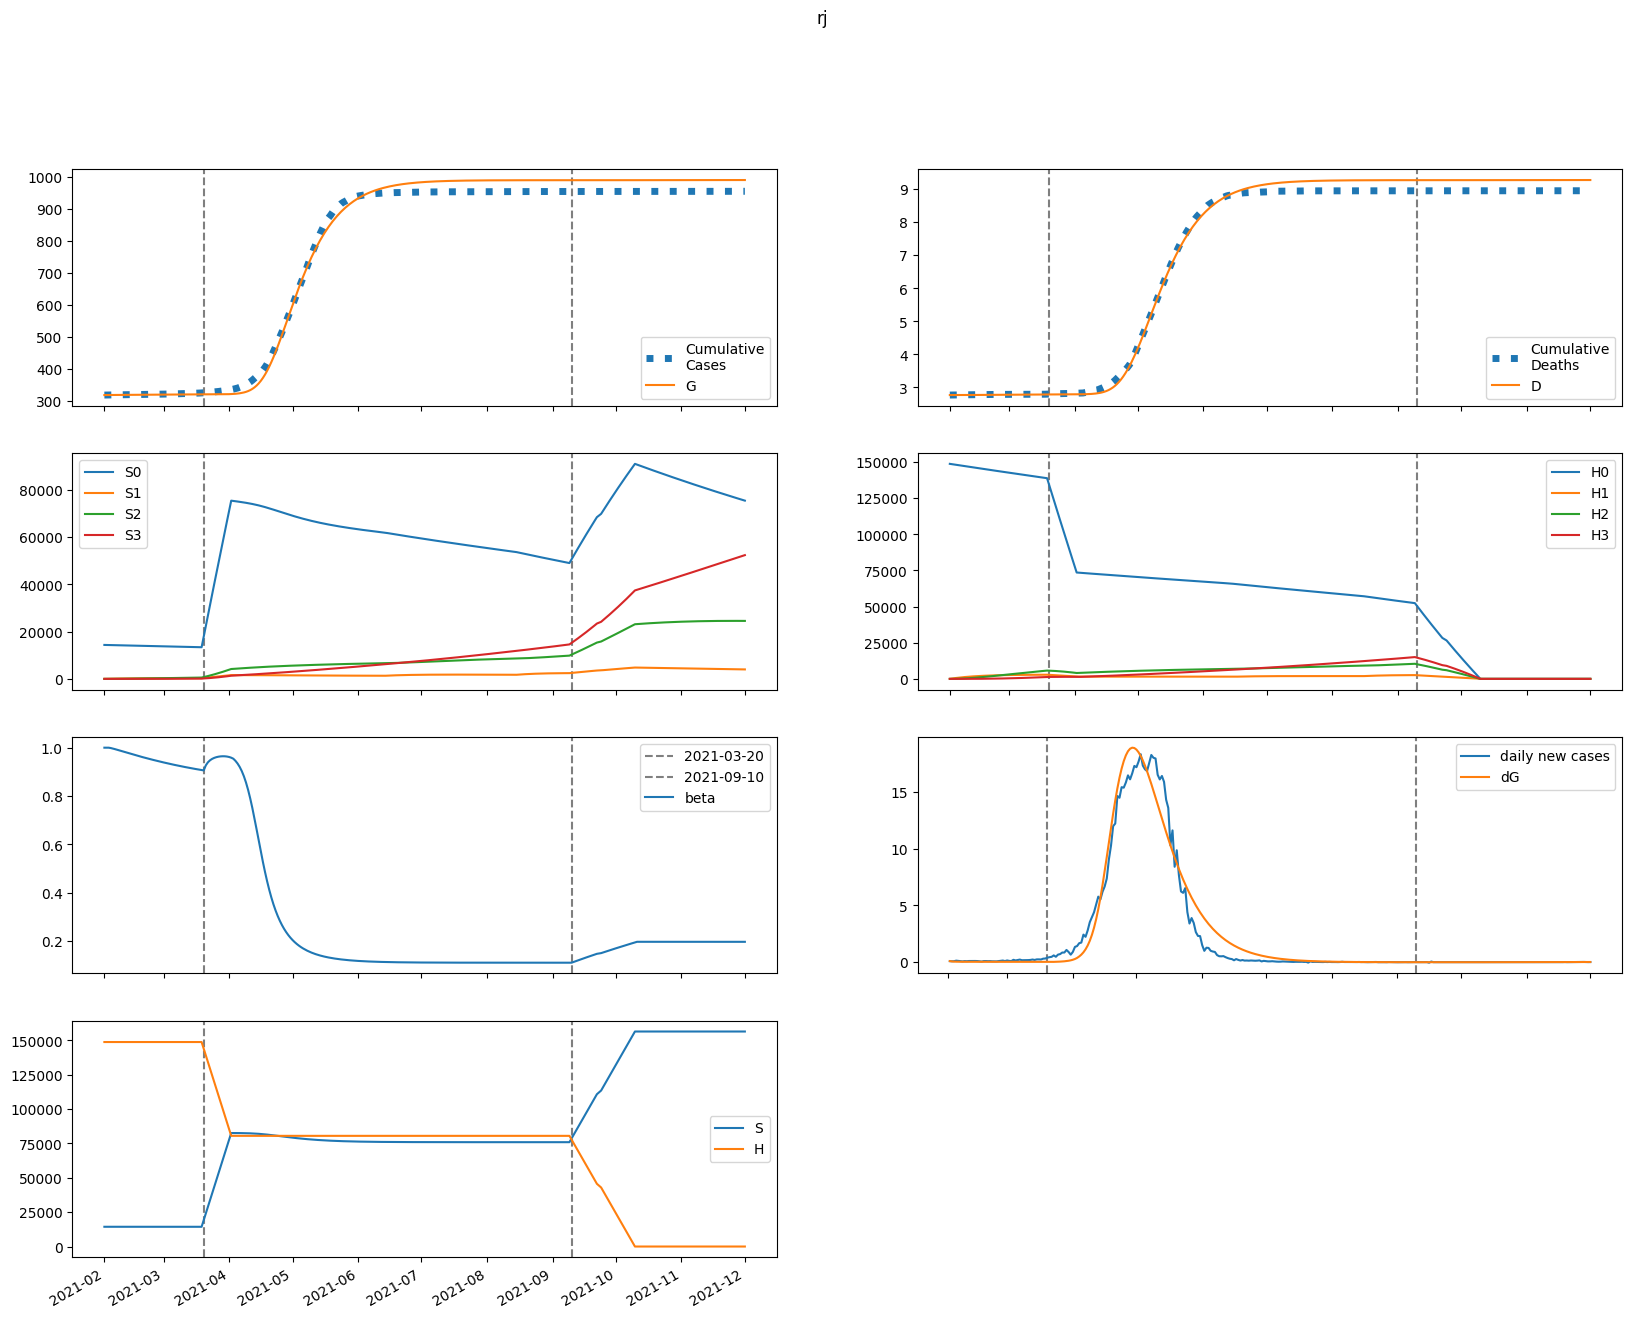

Values plotted in this chart, from the file beside it:
series, 2021-02-01, 2021-02-02, 2021-02-03, 2021-02-04, 2021-02-05, 2021-02-06, 2021-02-07, 2021-02-08, 2021-02-09, 2021-02-10, 2021-02-11, 2021-02-12, 2021-02-13, 2021-02-14, 2021-02-15, 2021-02-16, 2021-02-17, 2021-02-18, 2021-02-19, 2021-02-20, 2021-02-21, 2021-02-22, 2021-02-23
S, 14373984, 14373984, 14373775, 14373466, 14373111, 14372733, 14372345, 14371953, 14371560, 14371168, 14370777, 14370388, 14370001, 14369616, 14369234, 14368854, 14368477, 14368103, 14367733, 14367365, 14367001, 14366640, 14366282
E, 3318, 2323, 1835, 1593, 1471, 1407, 1373, 1353, 1340, 1330, 1322, 1315, 1307, 1300, 1292, 1284, 1276, 1267, 1258, 1248, 1238, 1228, 1217
I, 0.0, 99.55, 129.4, 132.7, 127.4, 120.6, 114.6, 109.9, 106.5, 104.1, 102.4, 101.1, 100.1, 99.28, 98.56, 97.9, 97.26, 96.63, 95.98, 95.32, 94.63, 93.91, 93.17
A, 0.0, 895.9, 1344, 1570, 1686, 1746, 1777, 1792, 1799, 1801, 1800, 1797, 1793, 1787, 1781, 1773, 1765, 1757, 1747, 1737, 1727, 1716, 1704
IH, 0.0, 0.0, 19.91, 42.19, 61.1, 75.53, 85.98, 93.34, 98.45, 102, 104.3, 105.9, 107, 107.7, 108.1, 108.2, 108.2, 108.1, 107.9, 107.6, 107.2, 106.7, 106.2
IN, 0.0, 0.0, 19.91, 41.94, 60.37, 74.17, 83.93, 90.61, 95.06, 97.98, 99.85, 101, 101.7, 102, 102.2, 102.1, 101.9, 101.7, 101.3, 100.9, 100.5, 99.95, 99.4
D, 2766, 2766, 2766, 2766, 2766, 2766, 2767, 2767, 2767, 2768, 2768, 2768, 2769, 2769, 2770, 2770, 2770, 2771, 2771, 2771, 2772, 2772, 2773
R, 0.0, 0.0, 179.2, 455.4, 785, 1145, 1522, 1909, 2301, 2697, 3094, 3492, 3890, 4287, 4683, 5078, 5472, 5864, 6254, 6642, 7028, 7412, 7794
G, 317491, 317591, 317660, 317715, 317763, 317807, 317849, 317891, 317931, 317971, 318011, 318051, 318090, 318130, 318169, 318207, 318246, 318284, 318322, 318360, 318397, 318434, 318471
H, 148792978, 148792978, 148792978, 148792978, 148792978, 148792978, 148792978, 148792978, 148792978, 148792978, 148792978, 148792978, 148792978, 148792978, 148792978, 148792978, 148792978, 148792978, 148792978, 148792978, 148792978, 148792978, 148792978
S0, 14373984, 14352423, 14330686, 14308883, 14287066, 14265260, 14243477, 14221724, 14200003, 14178315, 14156662, 14135043, 14113459, 14091910, 14070396, 14048918, 14027474, 14006067, 13984694, 13963357, 13942055, 13920789, 13899559
E0, 3318, 2323, 1834, 1592, 1468, 1404, 1368, 1346, 1331, 1320, 1311, 1302, 1293, 1285, 1276, 1266, 1257, 1247, 1237, 1226, 1216, 1204, 1193
I0, 0.0, 99.55, 129.4, 132.7, 127.4, 120.5, 114.4, 109.7, 106.2, 103.7, 101.8, 100.4, 99.3, 98.38, 97.56, 96.81, 96.08, 95.36, 94.63, 93.88, 93.12, 92.34, 91.53
A0, 0.0, 895.9, 1344, 1570, 1686, 1745, 1775, 1789, 1795, 1796, 1793, 1788, 1782, 1775, 1767, 1758, 1748, 1738, 1727, 1716, 1704, 1691, 1678
IH0, 0.0, 0.0, 19.91, 42.19, 61.1, 75.52, 85.96, 93.29, 98.35, 101.8, 104.1, 105.7, 106.6, 107.2, 107.5, 107.6, 107.5, 107.3, 106.9, 106.5, 106, 105.5, 104.9
IN0, 0.0, 0.0, 19.91, 41.94, 60.36, 74.16, 83.9, 90.55, 94.97, 97.83, 99.64, 100.7, 101.3, 101.6, 101.6, 101.5, 101.2, 100.8, 100.4, 99.9, 99.35, 98.76, 98.12
D0, 2766, 2766, 2766, 2766, 2766, 2766, 2767, 2767, 2767, 2768, 2768, 2768, 2769, 2769, 2770, 2770, 2770, 2771, 2771, 2771, 2772, 2772, 2773
R0, 0.0, 0.0, 179.2, 455.4, 785, 1145, 1522, 1908, 2300, 2695, 3091, 3487, 3883, 4278, 4672, 5064, 5454, 5842, 6228, 6612, 6994, 7372, 7748
G0, 317491, 317591, 317660, 317715, 317763, 317807, 317849, 317890, 317931, 317971, 318010, 318049, 318089, 318127, 318166, 318204, 318242, 318280, 318317, 318354, 318391, 318428, 318464
H0, 148792978, 148569789, 148346934, 148124414, 147902227, 147680374, 147458853, 147237665, 147016808, 146796283, 146576089, 146356225, 146136690, 145917485, 145698609, 145480061, 145261841, 145043948, 144826382, 144609143, 144392229, 144175641, 143959377
S1, 0.0, 21561, 41549, 60076, 77246, 93157, 107898, 121553, 134199, 145910, 156751, 166785, 176069, 184658, 192601, 199944, 206730, 212999, 218789, 224132, 229062, 233607, 237796
E1, 0.0, 0.0, 0.3131, 1.111, 2.265, 3.617, 5.047, 6.477, 7.861, 9.172, 10.4, 11.54, 12.58, 13.54, 14.41, 15.2, 15.91, 16.55, 17.12, 17.62, 18.07, 18.46, 18.79
I1, 0.0, 0.0, 0.0, 0.009394, 0.03896, 0.09133, 0.1633, 0.2494, 0.344, 0.4422, 0.5405, 0.6362, 0.7278, 0.8141, 0.8946, 0.9691, 1.037, 1.1, 1.156, 1.207, 1.253, 1.294, 1.33
A1, 0.0, 0.0, 0.0, 0.08454, 0.3676, 0.9056, 1.701, 2.724, 3.928, 5.265, 6.688, 8.158, 9.641, 11.11, 12.54, 13.93, 15.24, 16.49, 17.66, 18.75, 19.76, 20.69, 21.53
IH1, 0.0, 0.0, 0.0, 0.0, 0.001879, 0.009332, 0.02591, 0.05389, 0.09402, 0.1458, 0.2079, 0.2784, 0.3553, 0.4366, 0.5205, 0.6053, 0.6896, 0.7724, 0.8527, 0.9297, 1.003, 1.072, 1.137
IN1, 0.0, 0.0, 0.0, 0.0, 0.001879, 0.009308, 0.02577, 0.05345, 0.09299, 0.1438, 0.2044, 0.273, 0.3474, 0.4258, 0.5062, 0.5872, 0.6674, 0.7458, 0.8215, 0.8938, 0.9624, 1.027, 1.087
D1, 0.0, 0.0, 0.0, 0.0, 0.0, 6.582553191836071e-06, 3.927864491460829e-05, 0.0001301, 0.0003189, 0.0006483, 0.001159, 0.001888, 0.002863, 0.004108, 0.005638, 0.007461, 0.009582, 0.012, 0.0147, 0.01769, 0.02095, 0.02446, 0.02822
R1, 0.0, 0.0, 0.0, 0.0, 0.01691, 0.09112, 0.2757, 0.6255, 1.19, 2.01, 3.117, 4.531, 6.265, 8.323, 10.71, 13.4, 16.41, 19.71, 23.29, 27.13, 31.22, 35.54, 40.06
G1, 0.0, 0.0, 0.0, 0.009394, 0.04272, 0.1107, 0.2192, 0.3706, 0.5649, 0.8008, 1.076, 1.388, 1.734, 2.111, 2.518, 2.95, 3.406, 3.883, 4.38, 4.893, 5.422, 5.964, 6.518
H1, 0.0, 223189, 430102, 621901, 799666, 964400, 1117035, 1258435, 1389403, 1510686, 1622974, 1726911, 1823095, 1912079, 1994378, 2070470, 2140800, 2205778, 2265789, 2321186, 2372301, 2419439, 2462885
S2, 0.0, 0.0, 1540, 4489, 8727, 14140, 20626, 28087, 36434, 45586, 55464, 66000, 77126, 88783, 100915, 113470, 126399, 139659, 153209, 167011, 181031, 195235, 209595
E2, 0.0, 0.0, 0.0, 0.01157, 0.047, 0.1132, 0.2129, 0.346, 0.5112, 0.7066, 0.9296, 1.178, 1.449, 1.739, 2.048, 2.371, 2.707, 3.053, 3.407, 3.768, 4.132, 4.499, 4.866
I2, 0.0, 0.0, 0.0, 0.0, 0.0003471, 0.001618, 0.004368, 0.009008, 0.01579, 0.02481, 0.03608, 0.04954, 0.06506, 0.08249, 0.1017, 0.1224, 0.1446, 0.168, 0.1924, 0.2176, 0.2436, 0.2701, 0.297
A2, 0.0, 0.0, 0.0, 0.0, 0.003124, 0.01519, 0.04273, 0.09166, 0.1668, 0.2714, 0.4079, 0.5773, 0.7799, 1.015, 1.282, 1.578, 1.903, 2.253, 2.627, 3.021, 3.434, 3.863, 4.305
IH2, 0.0, 0.0, 0.0, 0.0, 0.0, 6.941115932221105e-05, 0.0003805, 0.001185, 0.002773, 0.005428, 0.009408, 0.01492, 0.02213, 0.03114, 0.04201, 0.05475, 0.06933, 0.08571, 0.1038, 0.1235, 0.1447, 0.1673, 0.191
IN2, 0.0, 0.0, 0.0, 0.0, 0.0, 6.941115932221105e-05, 0.0003796, 0.00118, 0.002753, 0.005378, 0.009299, 0.01472, 0.02178, 0.03058, 0.04116, 0.05353, 0.06766, 0.08349, 0.1009, 0.1199, 0.1402, 0.1618, 0.1845
D2, 0.0, 0.0, 0.0, 0.0, 0.0, 0.0, 2.432012765277288e-07, 1.5764183857771008e-06, 5.729533143143989e-06, 1.544388563427142e-05, 3.446291828097567e-05, 6.742700137708328e-05, 0.0001197, 0.0001973, 0.0003064, 0.0004536, 0.0006454, 0.0008883, 0.001189, 0.001552, 0.001985, 0.002492, 0.003078
R2, 0.0, 0.0, 0.0, 0.0, 0.0, 0.0006247, 0.003688, 0.01237, 0.03115, 0.06552, 0.1218, 0.2069, 0.3278, 0.4919, 0.7064, 0.9781, 1.314, 1.72, 2.202, 2.765, 3.414, 4.154, 4.988
G2, 0.0, 0.0, 0.0, 0.0, 0.0003471, 0.001757, 0.005154, 0.01154, 0.02192, 0.03726, 0.05846, 0.08634, 0.1217, 0.1651, 0.2173, 0.2788, 0.3499, 0.4311, 0.5227, 0.6249, 0.7379, 0.8619, 0.9969
H2, 0.0, 0.0, 15942, 46474, 90342, 146386, 213529, 290775, 377202, 471954, 574242, 683332, 798548, 919263, 1044896, 1174912, 1308816, 1446149, 1586489, 1729444, 1874654, 2021787, 2170535
S3, 0.0, 0.0, 0.0, 18.33, 71.78, 175.7, 344, 589.5, 923.9, 1358, 1900, 2561, 3346, 4264, 5321, 6523, 7873, 9378, 11041, 12865, 14853, 17008, 19332
E3, 0.0, 0.0, 0.0, 0.0, 9.078243162350988e-05, 0.0004411, 0.001257, 0.002758, 0.005157, 0.008663, 0.01347, 0.01975, 0.02766, 0.03735, 0.04893, 0.0625, 0.07815, 0.09593, 0.1159, 0.1381, 0.1624, 0.189, 0.2178
I3, 0.0, 0.0, 0.0, 0.0, 0.0, 2.723472948705296e-06, 1.486829964736814e-05, 4.6644327037284646e-05, 0.0001107, 0.0002211, 0.0003926, 0.0006396, 0.0009761, 0.001415, 0.00197, 0.00265, 0.003465, 0.004423, 0.005532, 0.006796, 0.008219, 0.009804, 0.01155
A3, 0.0, 0.0, 0.0, 0.0, 0.0, 2.451125653834767e-05, 0.0001387, 0.0004505, 0.001105, 0.002276, 0.00416, 0.006964, 0.0109, 0.01619, 0.02304, 0.03164, 0.04219, 0.05485, 0.06978, 0.08711, 0.107, 0.1294, 0.1546
IH3, 0.0, 0.0, 0.0, 0.0, 0.0, 0.0, 5.446945897410592e-07, 3.419848560670041e-06, 1.2130247277083686e-05, 3.207919198158581e-05, 7.05064742246097e-05, 0.0001363, 0.0002395, 0.0003914, 0.0006037, 0.0008885, 0.001258, 0.001723, 0.002296, 0.002987, 0.003806, 0.004762, 0.005861
IN3, 0.0, 0.0, 0.0, 0.0, 0.0, 0.0, 5.446945897410592e-07, 3.4129809561292828e-06, 1.2081590192764062e-05, 3.188700754742841e-05, 6.994700865770785e-05, 0.0001349, 0.0002367, 0.0003862, 0.0005946, 0.0008735, 0.001234, 0.001689, 0.002247, 0.002918, 0.003713, 0.004638, 0.005702
D3, 0.0, 0.0, 0.0, 0.0, 0.0, 0.0, 0.0, 1.9084887910867032e-09, 1.3890878130322657e-08, 5.639256879780228e-08, 1.6879092831350722e-07, 4.158299448395933e-07, 8.932865963447287e-07, 1.732565377917538e-06, 3.104092008807549e-06, 5.219491883479365e-06, 8.33261095290971e-06, 1.2739480003306696e-05, 1.8777346873185885e-05, 2.6822911113415744e-05, 3.7289896210960006e-05, 5.0626088892941896e-05, 6.730996554842111e-05
R3, 0.0, 0.0, 0.0, 0.0, 0.0, 0.0, 4.902251307669534e-06, 3.284761196730507e-05, 0.0001242, 0.0003497, 0.0008168, 0.001675, 0.003118, 0.005387, 0.008769, 0.0136, 0.02025, 0.02915, 0.04075, 0.05555, 0.07407, 0.09685, 0.1245
G3, 0.0, 0.0, 0.0, 0.0, 0.0, 2.723472948705296e-06, 1.595768882685026e-05, 5.368103607571402e-05, 0.0001364, 0.0002911, 0.000551, 0.000955, 0.001547, 0.002377, 0.003498, 0.004965, 0.00684, 0.009185, 0.01206, 0.01554, 0.01968, 0.02455, 0.03022
H3, 0.0, 0.0, 0.0, 189.8, 743, 1819, 3561, 6103, 9565, 14055, 19674, 26510, 34645, 44151, 55095, 67534, 81521, 97103, 114319, 133205, 153794, 176111, 200180
beta, 1.0, 1, 1, 0.9986, 0.9965, 0.994, 0.9915, 0.9888, 0.9862, 0.9836, 0.981, 0.9784, 0.9758, 0.9733, 0.9708, 0.9683, 0.9659, 0.9635, 0.9611, 0.9587, 0.9564, 0.9541, 0.9519
